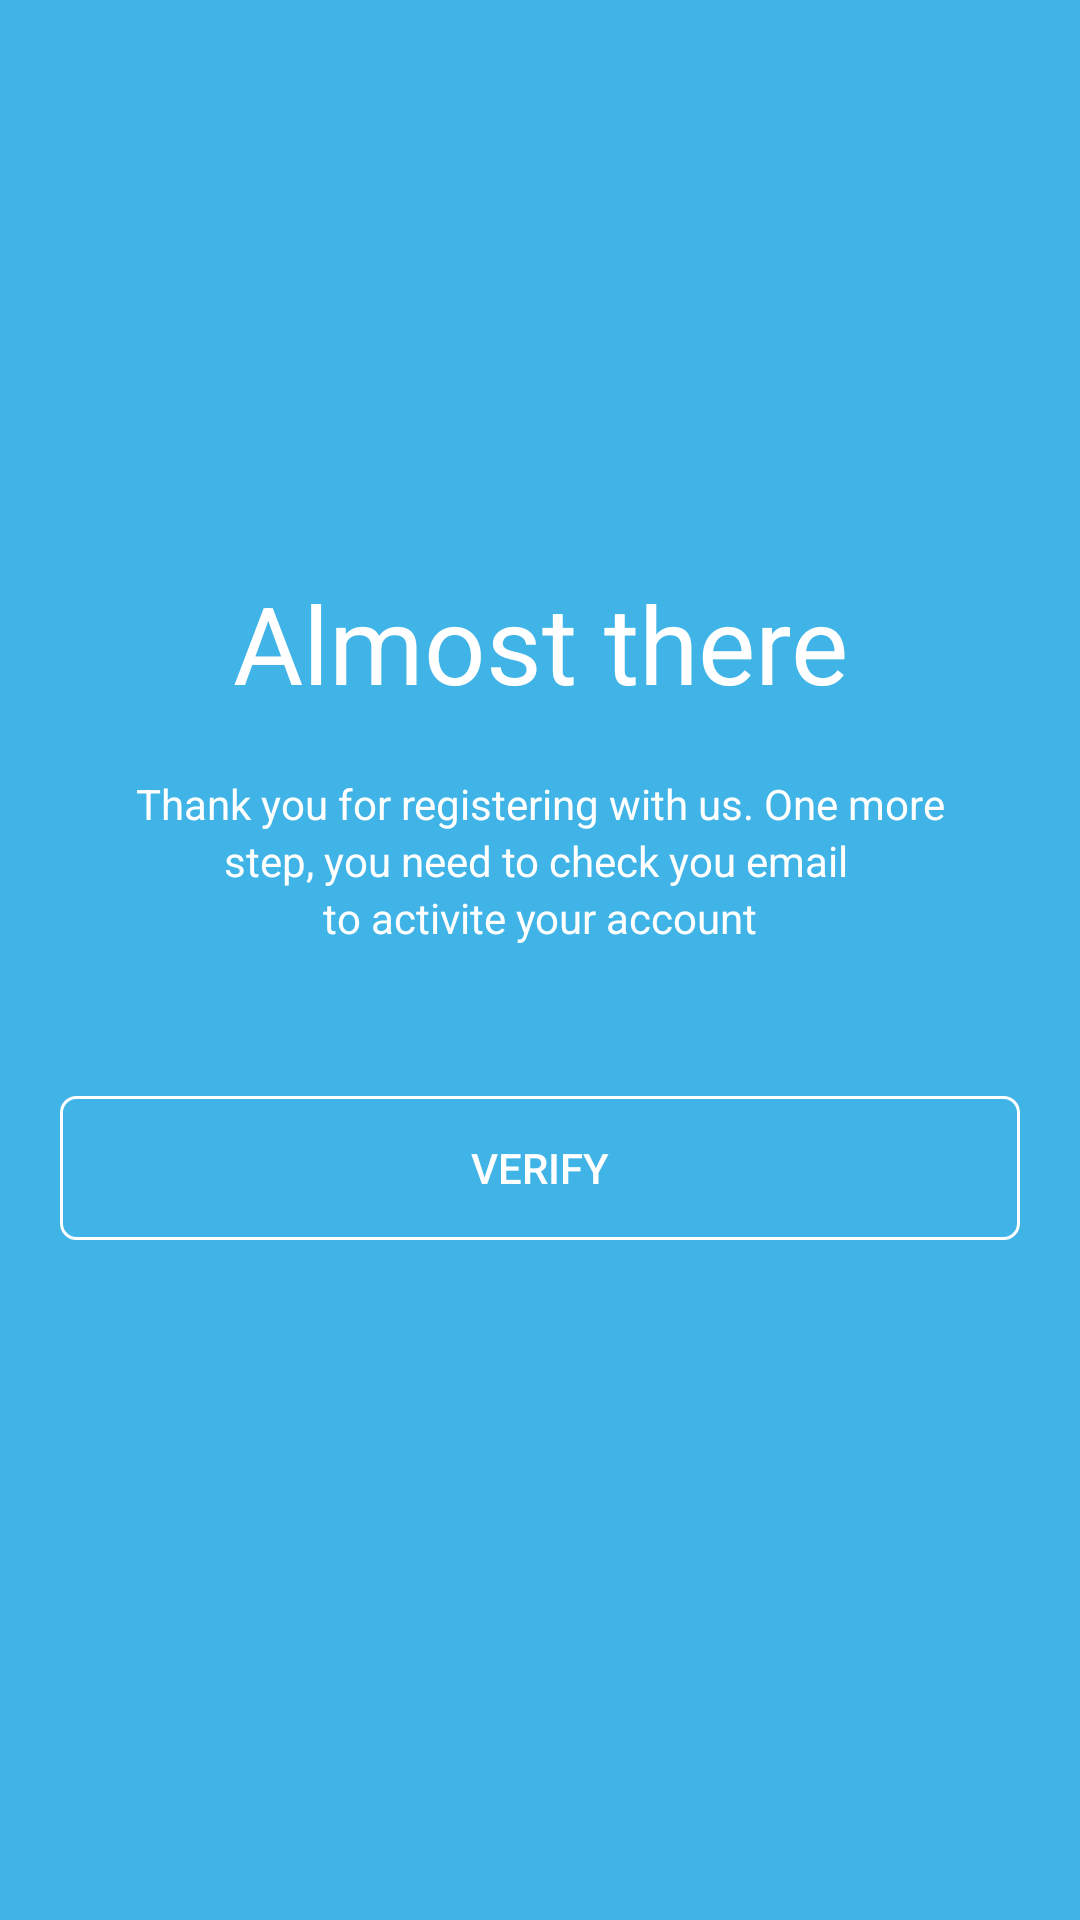

Layout XML and referenced resources for this Android screen:
<!-- AndroidManifest.xml: application theme Theme.Latihan2_Blodeshare -->
<!-- res/layout/almost.xml -->
<?xml version="1.0" encoding="utf-8"?>
<LinearLayout xmlns:android="http://schemas.android.com/apk/res/android"
    xmlns:app="http://schemas.android.com/apk/res-auto"
    xmlns:tools="http://schemas.android.com/tools"
    android:layout_width="match_parent"
    android:layout_height="match_parent"
    android:orientation="vertical"
    android:background="#40B4E7"
    tools:context=".Almost">
    <LinearLayout
        android:layout_width="match_parent"
        android:layout_height="match_parent"
        android:orientation="vertical">


        <TextView
            android:id="@+id/textView5"
            android:layout_width="match_parent"
            android:layout_height="wrap_content"
            android:layout_marginTop="190dp"
            android:layout_marginBottom="20dp"
            android:text="Almost there"
            android:textAlignment="center"
            android:textColor="#FFFFFF"
            android:textSize="36sp" />

        <TextView
            android:id="@+id/textView6"
            android:layout_width="match_parent"
            android:layout_height="wrap_content"
            android:text="Thank you for registering with us. One more"
            android:textColor="#FFFFFF"
            android:textAlignment="center" />

        <TextView
            android:id="@+id/textView7"
            android:layout_width="match_parent"
            android:layout_height="wrap_content"
            android:text="step, you need to check you email "
            android:textColor="#FFFFFF"
            android:textAlignment="center" />

        <TextView
            android:id="@+id/textView8"
            android:layout_width="match_parent"
            android:layout_height="wrap_content"
            android:text="to activite your account"
            android:textColor="#FFFFFF"
            android:textAlignment="center" />

        <Button
            android:id="@+id/btnalmost"
            android:layout_marginTop="50dp"
            android:layout_width="match_parent"
            android:layout_height="wrap_content"
            android:background="@drawable/tombol"
            android:textColor="#FFFFFF"
            android:layout_marginLeft="20dp"
            android:layout_marginRight="20dp"
            android:text="VERIFY" />

    </LinearLayout>



</LinearLayout>
<!-- resources referenced by this layout -->
<resources>
  <!-- drawable tombol (drawable) -->
  <?xml version="1.0" encoding="utf-8"?>
  <shape xmlns:android="http://schemas.android.com/apk/res/android"
      android:shape="rectangle">
  
      <stroke
          android:color="#fff"
          android:width="1dp" />
  
      <gradient
          />
  
      <corners
          android:radius="5dp"/>
  
  </shape>
  <style name="Theme.Latihan2_Blodeshare" parent="Theme.MaterialComponents.DayNight.DarkActionBar">
          
          <item name="colorPrimary">@color/purple_500</item>
          <item name="colorPrimaryVariant">@color/purple_700</item>
          <item name="colorOnPrimary">@color/white</item>
          
          <item name="colorSecondary">@color/teal_200</item>
          <item name="colorSecondaryVariant">@color/teal_700</item>
          <item name="colorOnSecondary">@color/black</item>
          
          <item name="android:statusBarColor" tools:targetApi="l">?attr/colorPrimaryVariant</item>
          
      </style>
  <!-- not gathered from this repository: default colours our renderer supplied (Android Studio template values) -->
  <color name="purple_500">#FF6200EE</color>
  <color name="purple_700">#FF3700B3</color>
  <color name="teal_200">#FF03DAC5</color>
  <color name="teal_700">#FF018786</color>
  <color name="black">#FF000000</color>
  <color name="white">#FFFFFFFF</color>
</resources>
